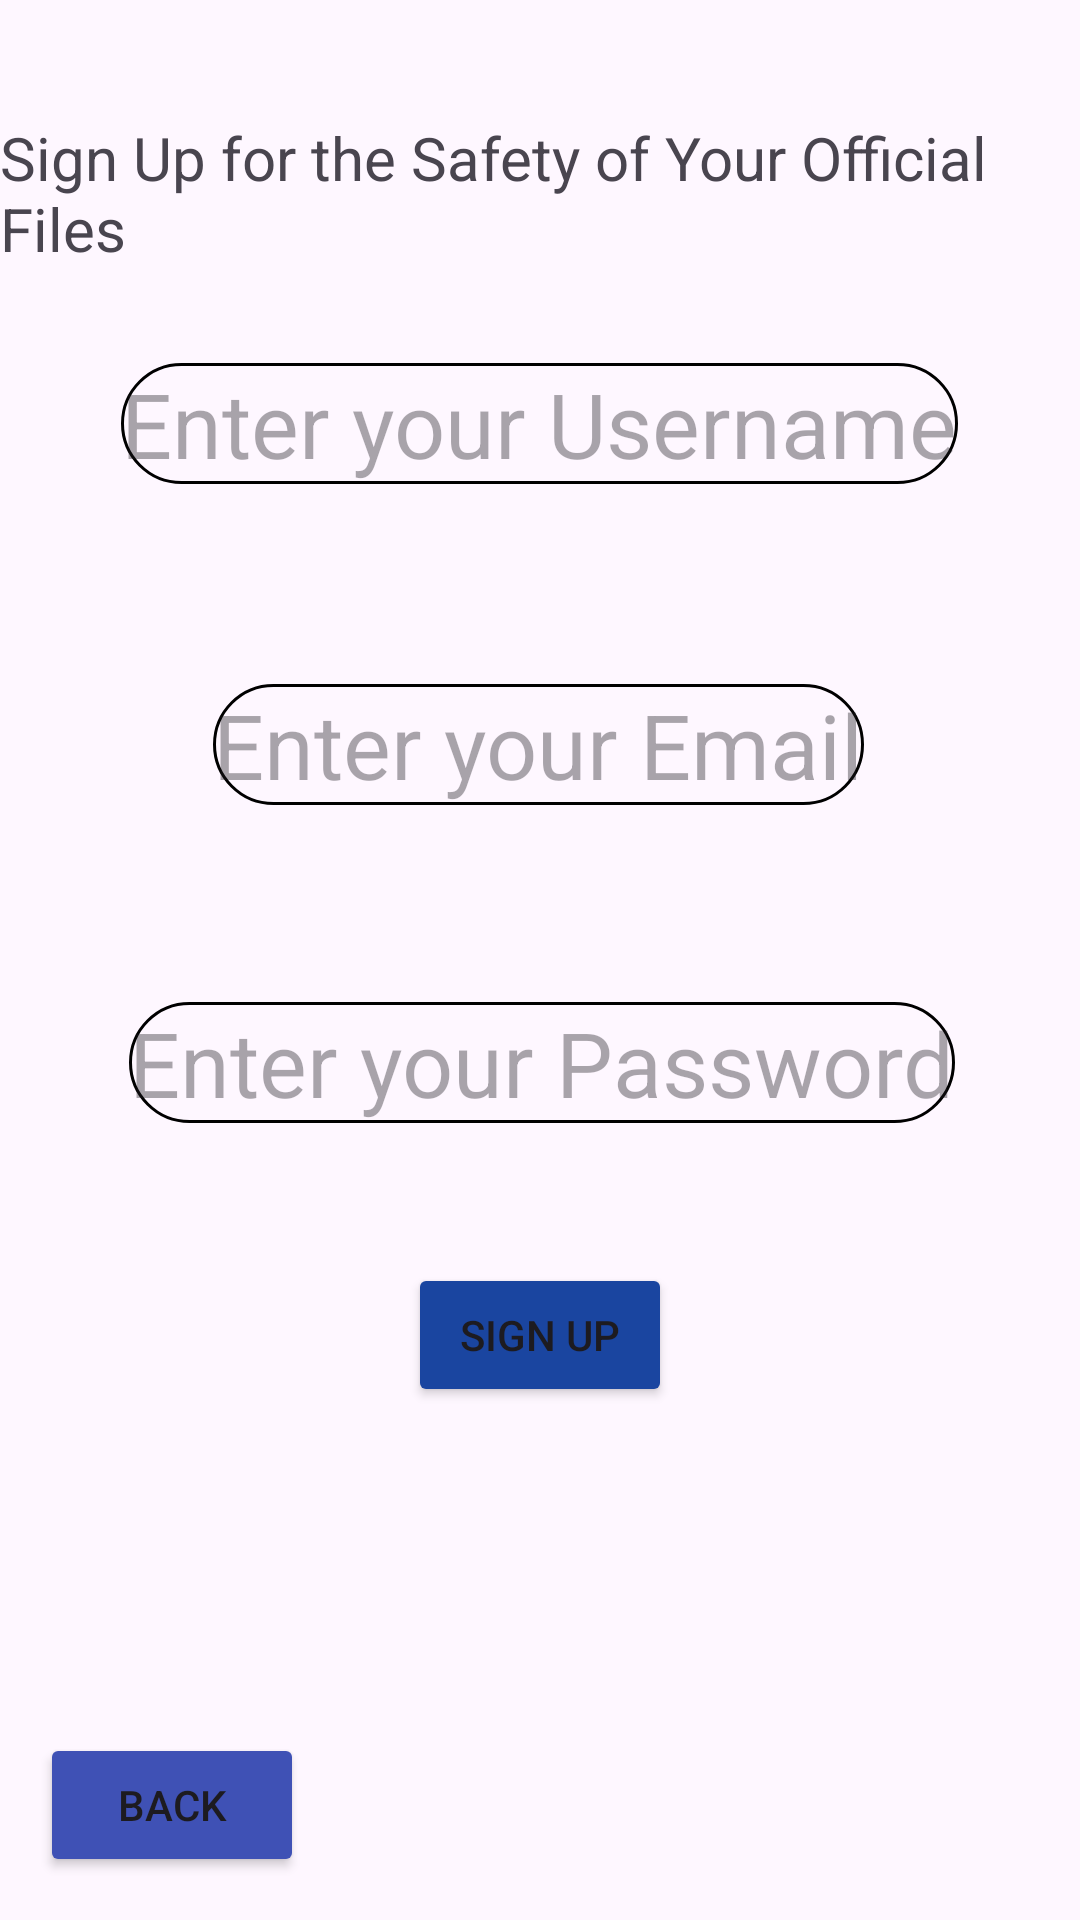

Here is an Android app screen rendered from its layout file. Give the layout XML and the strings, colors and styles it references.
<!-- AndroidManifest.xml: application theme Theme.FinalsGroupBlasting -->
<!-- res/layout/sign_up_ui.xml -->
<?xml version="1.0" encoding="utf-8"?>
<androidx.constraintlayout.widget.ConstraintLayout xmlns:android="http://schemas.android.com/apk/res/android"
    xmlns:app="http://schemas.android.com/apk/res-auto"
    xmlns:tools="http://schemas.android.com/tools"
    android:id="@+id/signUp"
    android:layout_width="match_parent"
    android:layout_height="match_parent">


    <Button
        android:id="@+id/back1"
        android:layout_width="wrap_content"
        android:layout_height="wrap_content"
        android:backgroundTint="#3F51B5"
        android:text="Back"
        app:layout_constraintBottom_toBottomOf="parent"
        app:layout_constraintEnd_toEndOf="parent"
        app:layout_constraintHorizontal_bias="0.049"
        app:layout_constraintStart_toStartOf="parent"
        app:layout_constraintTop_toTopOf="parent"
        app:layout_constraintVertical_bias="0.976" />

    <TextView
        android:id="@+id/textView4"
        android:layout_width="wrap_content"
        android:layout_height="wrap_content"
        android:text="@string/sign_up_for_the_safety_of_your_official_files"
        android:textSize="20sp"
        app:layout_constraintBottom_toBottomOf="parent"
        app:layout_constraintEnd_toEndOf="parent"
        app:layout_constraintHorizontal_bias="0.542"
        app:layout_constraintStart_toStartOf="parent"
        app:layout_constraintTop_toTopOf="parent"
        app:layout_constraintVertical_bias="0.066" />

    <EditText
        android:id="@+id/userNameSignUpInput"
        android:layout_width="wrap_content"
        android:layout_height="wrap_content"
        android:autofillHints=""
        android:background="@drawable/rounded_corner"
        android:hint="@string/enter_your_username"
        android:inputType="text"
        android:textSize="30sp"
        app:layout_constraintBottom_toBottomOf="parent"
        app:layout_constraintEnd_toEndOf="parent"
        app:layout_constraintHorizontal_bias="0.496"
        app:layout_constraintStart_toStartOf="parent"
        app:layout_constraintTop_toTopOf="parent"
        app:layout_constraintVertical_bias="0.202" />

    <EditText
        android:id="@+id/emailSignUpInput"
        android:layout_width="wrap_content"
        android:layout_height="wrap_content"
        android:autofillHints=""
        android:background="@drawable/rounded_corner"
        android:hint="@string/enter_your_email"
        android:inputType="textEmailAddress"
        android:textSize="30sp"
        app:layout_constraintBottom_toBottomOf="parent"
        app:layout_constraintEnd_toEndOf="parent"
        app:layout_constraintHorizontal_bias="0.497"
        app:layout_constraintStart_toStartOf="parent"
        app:layout_constraintTop_toTopOf="parent"
        app:layout_constraintVertical_bias="0.38" />

    <EditText
        android:id="@+id/passwordSignUpInput"
        android:layout_width="wrap_content"
        android:layout_height="wrap_content"
        android:autofillHints=""
        android:background="@drawable/rounded_corner"
        android:hint="@string/enter_your_password"
        android:inputType="textPassword"
        android:textSize="30sp"
        app:layout_constraintBottom_toBottomOf="parent"
        app:layout_constraintEnd_toEndOf="parent"
        app:layout_constraintHorizontal_bias="0.507"
        app:layout_constraintStart_toStartOf="parent"
        app:layout_constraintTop_toTopOf="parent"
        app:layout_constraintVertical_bias="0.557" />

    <Button
        android:id="@+id/button"
        android:layout_width="wrap_content"
        android:layout_height="wrap_content"
        android:backgroundTint="@color/my_custom_blue"
        android:text="@string/sign_up"
        app:layout_constraintBottom_toBottomOf="parent"
        app:layout_constraintEnd_toEndOf="parent"
        app:layout_constraintStart_toStartOf="parent"
        app:layout_constraintTop_toTopOf="parent"
        app:layout_constraintVertical_bias="0.711" />
</androidx.constraintlayout.widget.ConstraintLayout>
<!-- resources referenced by this layout -->
<resources>
  <color name="my_custom_blue">#1A45A0</color>
  <!-- drawable rounded_corner (drawable) -->
  <?xml version="1.0" encoding="utf-8"?>
  <shape xmlns:android="http://schemas.android.com/apk/res/android" android:shape="rectangle">
      <corners android:radius="30dp"/>
      <stroke android:width="1dp" android:color="@color/black"/>
  
  
  </shape>
  <string name="enter_your_email">Enter your Email</string>
  <string name="enter_your_password">Enter your Password</string>
  <string name="enter_your_username">Enter your Username</string>
  <string name="sign_up">Sign Up</string>
  <string name="sign_up_for_the_safety_of_your_official_files">Sign Up for the Safety of Your Official Files</string>
  <style name="Theme.FinalsGroupBlasting" parent="Base.Theme.FinalsGroupBlasting" />
  <color name="black">#FF000000</color>
  <style name="Base.Theme.FinalsGroupBlasting" parent="Theme.Material3.DayNight">
          
          
      </style>
</resources>
